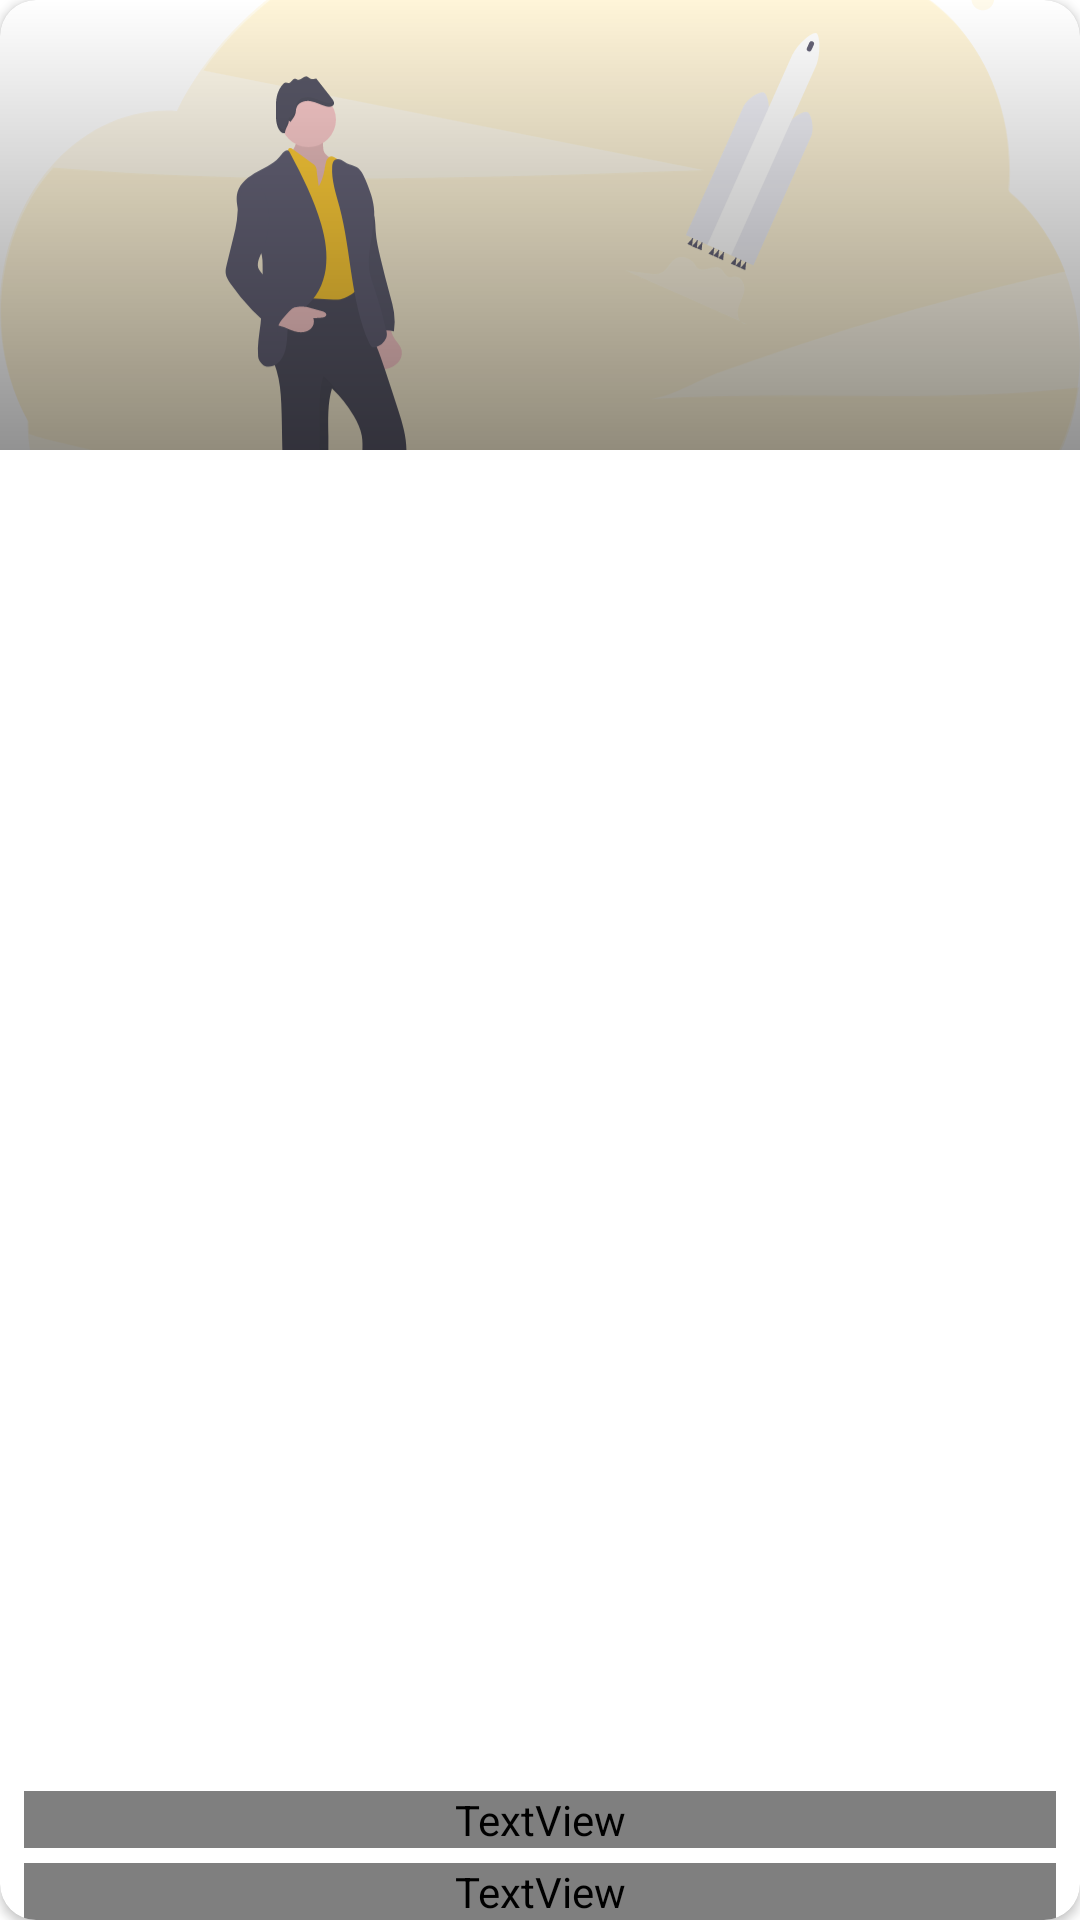

The Android layout XML behind this screen, and the referenced resources:
<!-- AndroidManifest.xml: application theme AppTheme -->
<!-- res/layout/card_project_list.xml -->
<?xml version="1.0" encoding="utf-8"?>
<androidx.cardview.widget.CardView xmlns:android="http://schemas.android.com/apk/res/android"
    xmlns:app="http://schemas.android.com/apk/res-auto"
    xmlns:tools="http://schemas.android.com/tools"
    android:layout_width="match_parent"
    android:layout_height="wrap_content"
    app:cardCornerRadius="12dp"
    android:layout_margin="8dp"
    >

    <ImageView
        android:id="@+id/projectImageView"
        android:alpha="0.8"
        android:layout_width="match_parent"
        android:layout_height="150dp"
        app:srcCompat="@drawable/ic_physics"
        android:scaleType="centerCrop"
        tools:ignore="VectorDrawableCompat"
        android:contentDescription="@string/project_image" />
    <View
        android:layout_width="match_parent"
        android:layout_height="150dp"
        android:background="@drawable/card_background"
        />

    <LinearLayout
        android:layout_width="match_parent"
        android:orientation="vertical"
        android:layout_gravity="bottom"
        android:layout_height="wrap_content">

        <TextView
            android:id="@+id/projectTitleTextView"
            android:layout_width="match_parent"
            android:layout_height="wrap_content"
            android:layout_marginHorizontal="8dp"
            android:fontFamily="@font/montserrat_bold"
            android:text="@string/title"
            android:layout_marginBottom="5dp"
            android:textColor="@android:color/white"
            android:textSize="20sp"
             />

        <TextView
            android:id="@+id/projectDescriptionTextView"
            android:layout_width="match_parent"
            android:layout_height="wrap_content"
            android:layout_marginHorizontal="8dp"
            android:fontFamily="@font/montserrat_medium"
            android:text="@string/description"
            android:textColor="@android:color/white"
            android:textSize="12sp"
             />
    </LinearLayout>

</androidx.cardview.widget.CardView>
<!-- resources referenced by this layout -->
<resources>
  <!-- drawable card_background (drawable) -->
  <?xml version="1.0" encoding="UTF-8"?>
  <shape xmlns:android="http://schemas.android.com/apk/res/android" android:shape="rectangle" >
  
      <gradient
          android:angle="90"
          android:startColor="#6D000000"
          android:endColor="#00FFFFFF"
          android:type="linear" />
  
      <corners
          android:radius="0dp"/>
  
  </shape>
  <!-- drawable ic_physics: vector/xml drawable (drawable, 17739 chars, omitted) -->
  <string name="description">Description</string>
  <string name="project_image">Project Image</string>
  <string name="title">Title</string>
  <style name="AppTheme" parent="Theme.MaterialComponents.DayNight.NoActionBar">
          
          <item name="colorPrimary">#FFC107</item>
          <item name="colorPrimaryDark"> #FFC107</item>
          <item name="colorAccent">#FFC107</item>
  
      </style>
</resources>
